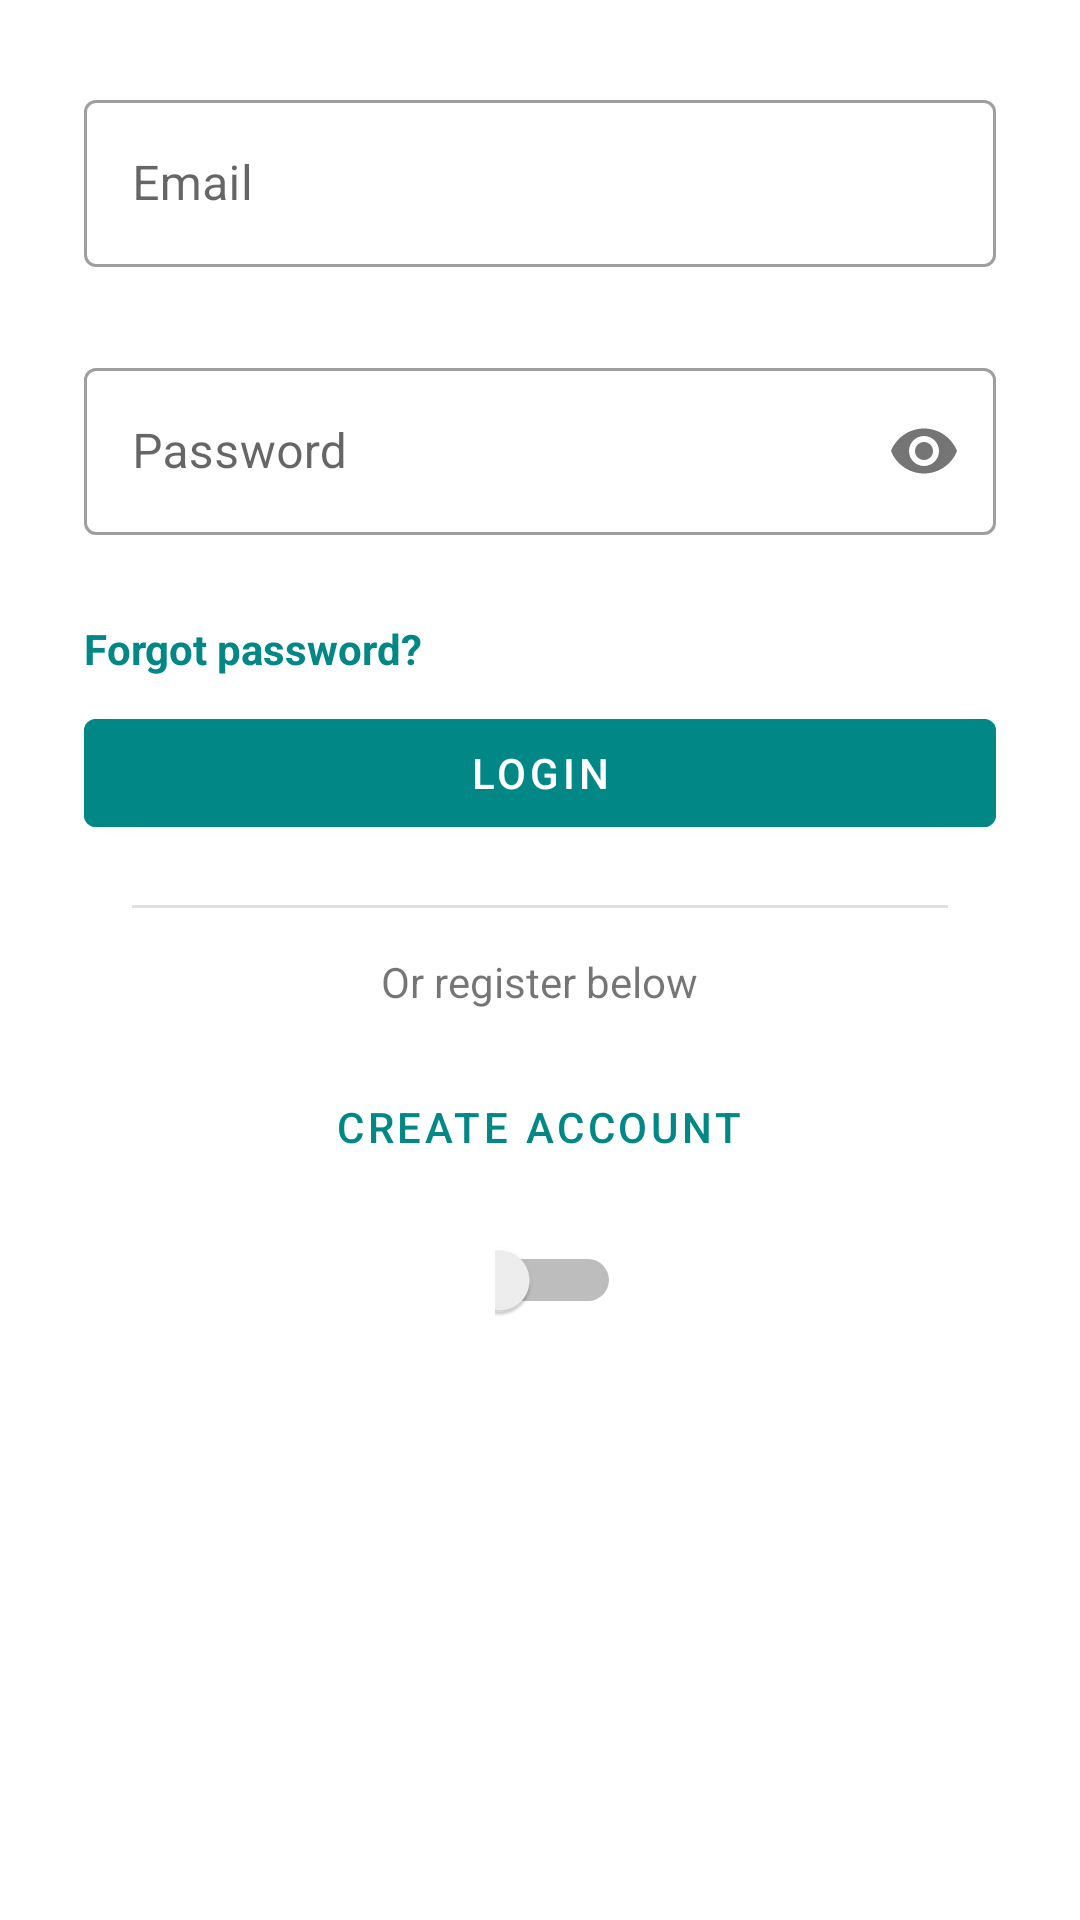

Layout XML and referenced resources for this Android screen:
<!-- AndroidManifest.xml: application theme Theme.AnimalAdoption -->
<!-- res/layout/activity_login.xml -->
<?xml version="1.0" encoding="utf-8"?>
<ScrollView xmlns:android="http://schemas.android.com/apk/res/android"
    xmlns:app="http://schemas.android.com/apk/res-auto"
    xmlns:tools="http://schemas.android.com/tools"
    android:layout_width="match_parent"
    android:layout_height="match_parent"
    android:background="@color/white"
    tools:context=".MainActivity">

    <LinearLayout
        android:layout_width="match_parent"
        android:layout_height="wrap_content"
        android:orientation="vertical"
        android:padding="24dp">

        <ImageView
            android:layout_marginHorizontal="4dp"
            android:layout_gravity="center_horizontal"
            android:id="@+id/imageView2"
            android:layout_width="wrap_content"
            android:layout_height="wrap_content"
            app:srcCompat="@drawable/logo"
            tools:layout_editor_absoluteX="105dp"
            tools:layout_editor_absoluteY="28dp" />

        <com.google.android.material.textfield.TextInputLayout
            android:id="@+id/emailFieldLayout"
            style="@style/Widget.MaterialComponents.TextInputLayout.OutlinedBox"
            android:layout_width="match_parent"
            android:layout_height="wrap_content"
            android:layout_margin="4dp"
            android:hint="@string/email_hint"
            app:boxStrokeErrorColor="@color/red_error"
            app:errorContentDescription="@string/signForm_helperText"
            app:errorEnabled="true"
            app:helperText="@string/blank"
            app:helperTextTextColor="@color/red_error"
            app:startIconDrawable="@drawable/ic_email">

            <com.google.android.material.textfield.TextInputEditText
                android:id="@+id/emailField"
                android:layout_width="match_parent"
                android:layout_height="wrap_content"
                android:inputType="textEmailAddress" />
        </com.google.android.material.textfield.TextInputLayout>

        <com.google.android.material.textfield.TextInputLayout
            android:id="@+id/passwordFieldLayout"
            style="@style/Widget.MaterialComponents.TextInputLayout.OutlinedBox"
            android:layout_width="match_parent"
            android:layout_height="wrap_content"
            android:layout_margin="4dp"
            android:hint="@string/password_hint"
            app:boxStrokeErrorColor="@color/red_error"
            app:errorContentDescription="@string/signForm_helperText"
            app:errorEnabled="true"
            app:helperText="@string/blank"
            app:helperTextTextColor="@color/red_error"
            app:passwordToggleEnabled="true">

            <com.google.android.material.textfield.TextInputEditText
                android:id="@+id/passwordField"
                android:layout_width="match_parent"
                android:layout_height="wrap_content"
                android:inputType="textPassword" />
        </com.google.android.material.textfield.TextInputLayout>

        <TextView
            android:id="@+id/forgotPassBtn"
            android:layout_width="match_parent"
            android:layout_height="wrap_content"
            android:layout_margin="4dp"
            android:text="@string/forgot_pass"
            android:textStyle="bold"
            android:textColor="@color/teal_700" />

        <RelativeLayout
            android:layout_width="match_parent"
            android:layout_height="wrap_content"
            android:layout_margin="4dp">

            <com.google.android.material.button.MaterialButton
                android:id="@+id/btnLogin"
                android:layout_width="match_parent"
                android:layout_height="wrap_content"
                android:layout_alignParentEnd="true"
                android:layout_marginBottom="20dp"
                android:backgroundTint="@color/teal_700"
                android:text="@string/btn_login" />

            <com.google.android.material.divider.MaterialDivider
                android:id="@+id/login_divider"
                android:layout_width="match_parent"
                android:layout_height="wrap_content"
                android:layout_below="@id/btnLogin"
                app:dividerInsetEnd="16dp"
                app:dividerInsetStart="16dp" />

            <TextView
                android:id="@+id/tvRegisterText"
                android:layout_width="wrap_content"
                android:layout_height="wrap_content"
                android:layout_below="@id/login_divider"
                android:layout_centerHorizontal="true"
                android:layout_marginVertical="15dp"
                android:text="@string/register_text" />

            <com.google.android.material.button.MaterialButton
                android:id="@+id/createAccountLink"
                style="@style/Widget.MaterialComponents.Button.TextButton"
                android:layout_width="wrap_content"
                android:layout_height="wrap_content"
                android:layout_below="@id/tvRegisterText"
                android:layout_centerHorizontal="true"
                android:text="@string/btn_create_account"
                android:textColor="@color/teal_700" />


        </RelativeLayout>

        <RelativeLayout
            android:layout_width="match_parent"
            android:layout_height="wrap_content"
            android:layout_margin="4dp">

            <Switch
                android:id="@+id/switchLang"
                android:layout_width="93dp"
                android:layout_height="30dp"
                android:layout_alignParentStart="true"
                android:layout_alignParentEnd="true"
                android:layout_marginStart="137dp"
                android:layout_marginTop="4dp"
                android:layout_marginEnd="125dp"
                android:layout_marginBottom="4dp"
                android:text="ES"
                android:textColor="@color/teal_700"
                android:textStyle="bold" />

        </RelativeLayout>

    </LinearLayout>
</ScrollView>
<!-- resources referenced by this layout -->
<resources>
  <color name="red_error">#FF2222</color>
  <color name="teal_700">#FF018786</color>
  <color name="white">#FFFFFFFF</color>
  <string name="blank"> </string>
  <string name="btn_create_account">Create Account</string>
  <string name="btn_login">Login</string>
  <string name="email_hint">Email</string>
  <string name="forgot_pass">Forgot password?</string>
  <string name="password_hint">Password</string>
  <string name="register_text">Or register below</string>
  <string name="signForm_helperText">This field is required.</string>
  <style name="Theme.AnimalAdoption" parent="Theme.MaterialComponents.DayNight.DarkActionBar">
          
          <item name="colorPrimary">@color/purple_500</item>
          <item name="colorPrimaryVariant">@color/purple_700</item>
          <item name="colorOnPrimary">@color/white</item>
          
          <item name="colorSecondary">@color/teal_200</item>
          <item name="colorSecondaryVariant">@color/teal_700</item>
          <item name="colorOnSecondary">@color/black</item>
          
          <item name="android:statusBarColor" tools:targetApi="l">?attr/colorPrimaryVariant</item>
          
      </style>
  <color name="purple_500">#FF6200EE</color>
  <color name="purple_700">#FF3700B3</color>
  <color name="teal_200">#FF03DAC5</color>
  <color name="black">#FF000000</color>
</resources>
